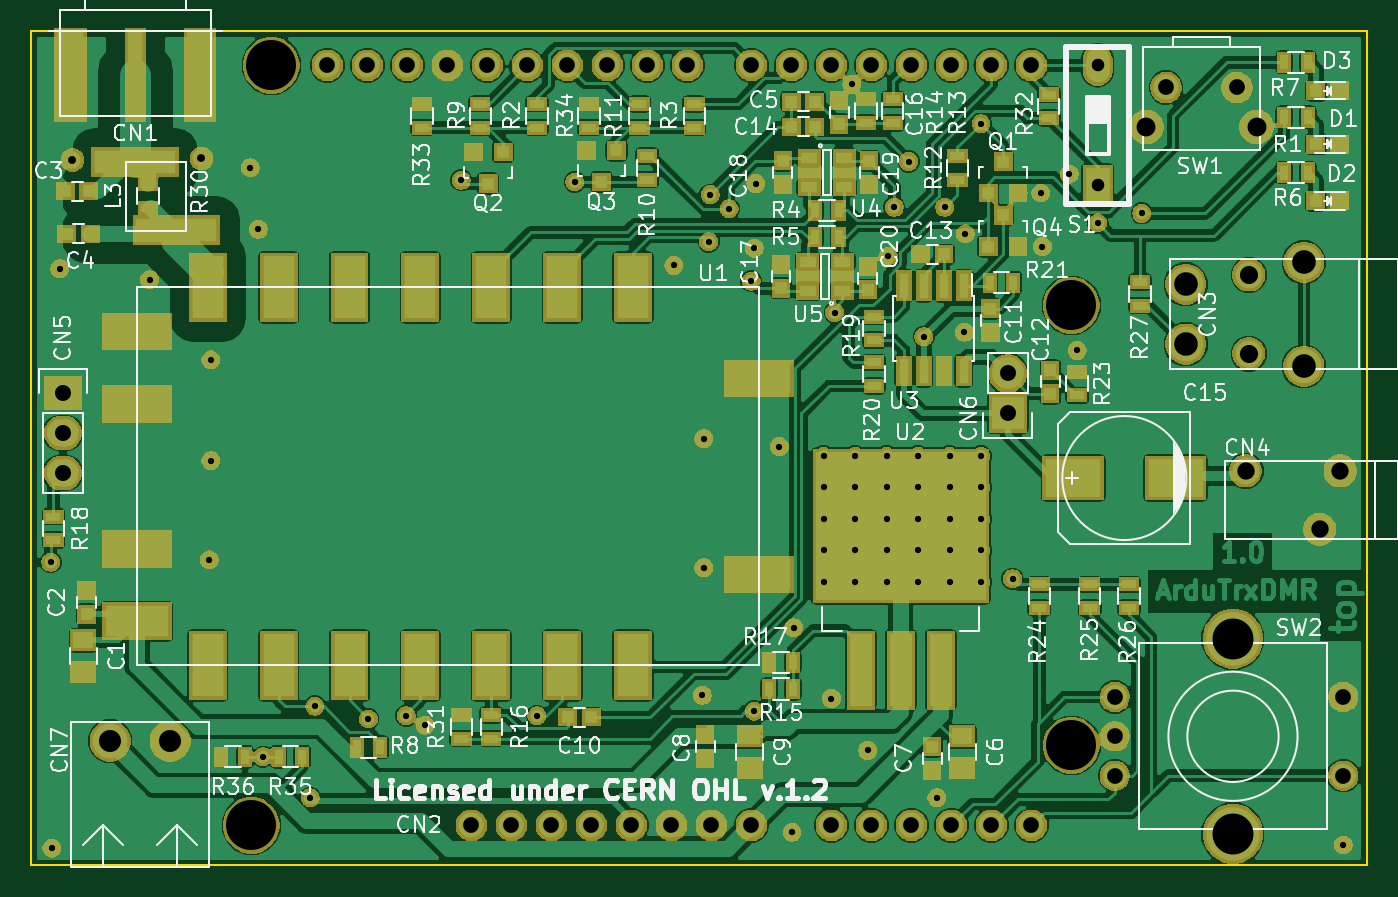
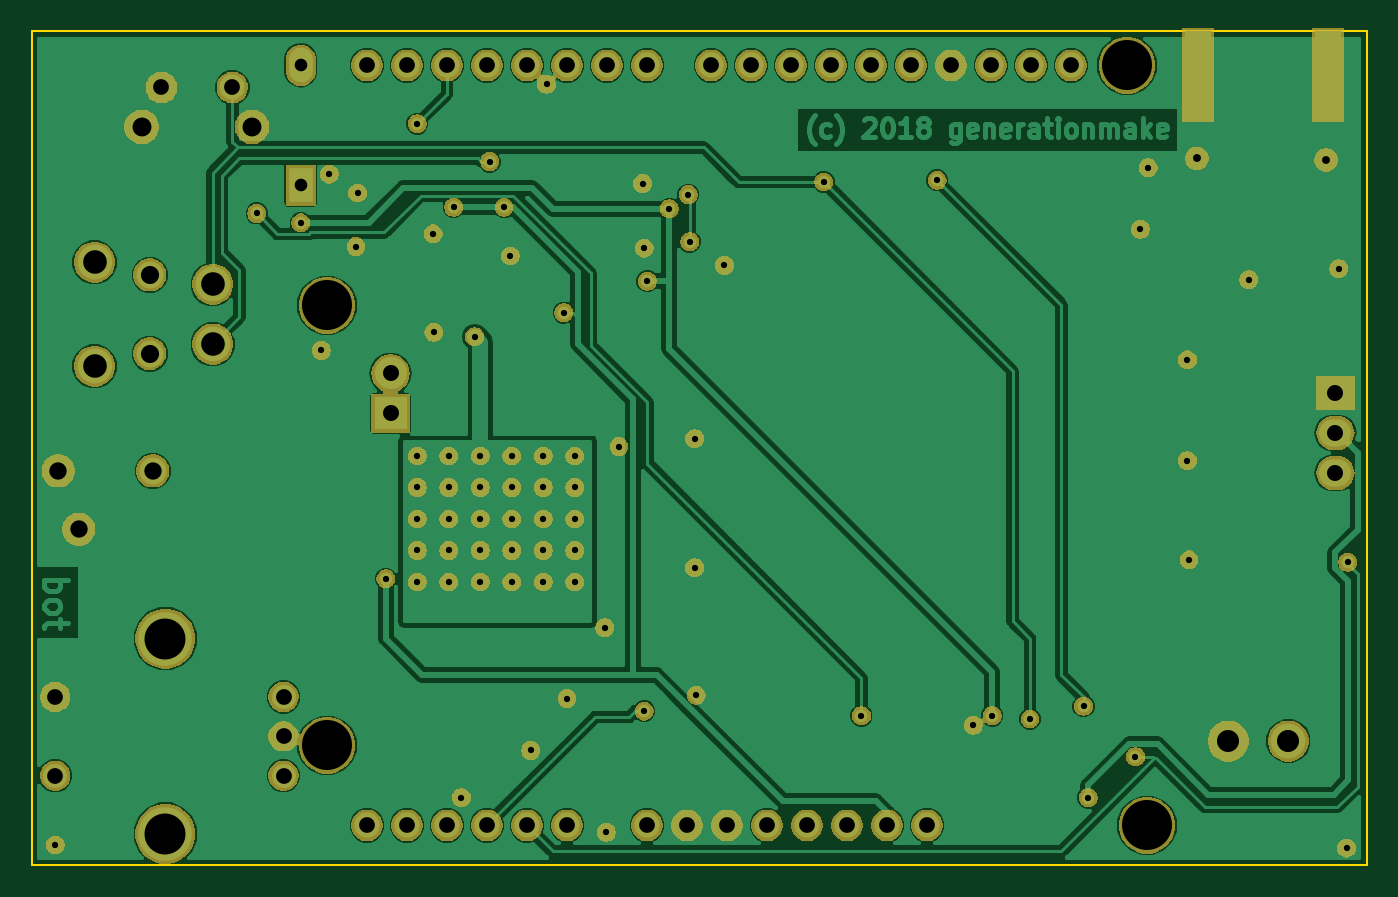
Circuit board: 8 layer files. Board 84.8 x 53.0 mm.
- bottom_copper: ArduTrxDMRShield-B.Cu.gbl (99914 bytes)
- bottom_mask: ArduTrxDMRShield-B.Mask.gbs (139189 bytes)
- outline: ArduTrxDMRShield-Edge.Cuts.gm1 (740 bytes)
- top_copper: ArduTrxDMRShield-F.Cu.gtl (242200 bytes)
- top_mask: ArduTrxDMRShield-F.Mask.gts (147722 bytes)
- top_silk: ArduTrxDMRShield-F.SilkS.gto (84739 bytes)
- drill: ArduTrxDMRShield-NPTH.drl (276 bytes)
- drill: ArduTrxDMRShield-PTH.drl (2195 bytes)

=== bottom_copper: ArduTrxDMRShield-B.Cu.gbl (99914 bytes, source omitted) ===
=== bottom_mask: ArduTrxDMRShield-B.Mask.gbs (139189 bytes, source omitted) ===
=== outline: ArduTrxDMRShield-Edge.Cuts.gm1 ===
G04 #@! TF.GenerationSoftware,KiCad,Pcbnew,5.0.1-33cea8e~68~ubuntu18.04.1*
G04 #@! TF.CreationDate,2018-11-27T01:55:08+01:00*
G04 #@! TF.ProjectId,ArduTrxDMRShield,41726475547278444D52536869656C64,x1.0*
G04 #@! TF.SameCoordinates,Original*
G04 #@! TF.FileFunction,Profile,NP*
%FSLAX46Y46*%
G04 Gerber Fmt 4.6, Leading zero omitted, Abs format (unit mm)*
G04 Created by KiCad (PCBNEW 5.0.1-33cea8e~68~ubuntu18.04.1) date Di 27 Nov 2018 01:55:08 CET*
%MOMM*%
%LPD*%
G01*
G04 APERTURE LIST*
%ADD10C,0.150000*%
G04 APERTURE END LIST*
D10*
X54700000Y-77000000D02*
X54700000Y-130000000D01*
X139500000Y-77000000D02*
X54700000Y-77000000D01*
X139500000Y-130000000D02*
X139500000Y-77000000D01*
X54700000Y-130000000D02*
X139500000Y-130000000D01*
M02*

=== top_copper: ArduTrxDMRShield-F.Cu.gtl (242200 bytes, source omitted) ===
=== top_mask: ArduTrxDMRShield-F.Mask.gts (147722 bytes, source omitted) ===
=== top_silk: ArduTrxDMRShield-F.SilkS.gto (84739 bytes, source omitted) ===
=== drill: ArduTrxDMRShield-NPTH.drl ===
M48
;DRILL file {KiCad 5.0.1-33cea8e~68~ubuntu18.04.1} date Di 27 Nov 2018 01:55:20 CET
;FORMAT={-:-/ absolute / metric / decimal}
FMAT,2
METRIC,TZ
T1C1.150
T2C3.175
%
G90
G05
M71
T1
X132.Y-92.5
X132.Y-97.5
T2
X68.67Y-127.46
X69.94Y-79.2
X120.74Y-94.44
X120.74Y-122.38
T0
M30

=== drill: ArduTrxDMRShield-PTH.drl ===
M48
;DRILL file {KiCad 5.0.1-33cea8e~68~ubuntu18.04.1} date Di 27 Nov 2018 01:55:20 CET
;FORMAT={-:-/ absolute / metric / decimal}
FMAT,2
METRIC,TZ
T1C0.400
T2C0.500
T3C0.800
T4C1.000
T5C1.016
T6C1.100
T7C1.200
T8C1.400
T9C1.500
T10C2.600
%
G90
G05
M71
T1
X55.927Y-110.746
X56.Y-128.9
X56.5Y-92.1
X62.2Y-92.8
X66.Y-110.6
X66.1Y-97.9
X66.1Y-104.3
X68.6Y-85.7
X69.1Y-89.6
X69.4Y-123.1
X72.4Y-125.7
X72.7Y-119.9
X76.1Y-120.7
X78.5Y-120.5
X79.7Y-121.1
X82.Y-86.5
X86.8Y-120.5
X89.2Y-86.6
X95.5Y-91.9
X97.3Y-119.2
X97.4Y-102.9
X97.4Y-111.1
X97.7Y-90.4
X97.8Y-87.4
X99.Y-88.3
X100.4Y-92.9
X100.6Y-90.8
X100.6Y-120.2
X100.7Y-86.7
X102.2Y-103.4
X103.Y-127.9
X103.1Y-114.9
X105.Y-104.
X105.Y-106.
X105.Y-108.
X105.Y-110.
X105.Y-112.
X105.5Y-119.4
X105.7Y-94.9
X106.8Y-80.4
X107.Y-104.
X107.Y-106.
X107.Y-108.
X107.Y-110.
X107.Y-112.
X107.8Y-122.7
X109.Y-104.
X109.Y-106.
X109.Y-108.
X109.Y-110.
X109.Y-112.
X109.1Y-91.3
X109.5Y-88.2
X110.4Y-85.3
X111.Y-104.
X111.Y-106.
X111.Y-108.
X111.Y-110.
X111.Y-112.
X111.368Y-96.431
X112.2Y-125.7
X112.7Y-88.2
X113.Y-104.
X113.Y-106.
X113.Y-108.
X113.Y-110.
X113.Y-112.
X113.95Y-96.15
X114.Y-89.9
X115.Y-82.9
X115.Y-104.
X115.Y-106.
X115.Y-108.
X115.Y-110.
X115.Y-112.
X117.Y-111.8
X118.8Y-87.3
X118.9Y-90.7
X120.6Y-86.1
X121.1Y-97.3
X122.4Y-89.2
X125.2Y-88.6
X138.Y-128.7
T2
X57.3Y-85.2
X65.5Y-85.1
T3
X122.4Y-79.19
X122.4Y-86.81
T4
X123.5Y-119.3
X123.5Y-121.8
X123.5Y-124.3
X138.Y-119.3
X138.Y-124.3
X126.75Y-80.6
X131.25Y-80.6
X73.496Y-79.2
X76.036Y-79.2
X78.576Y-79.2
X81.116Y-79.2
X82.64Y-127.46
X83.656Y-79.2
X85.18Y-127.46
X86.196Y-79.2
X87.72Y-127.46
X88.736Y-79.2
X90.26Y-127.46
X91.276Y-79.2
X92.8Y-127.46
X93.816Y-79.2
X95.34Y-127.46
X96.356Y-79.2
X97.88Y-127.46
X100.42Y-79.2
X100.42Y-127.46
X102.96Y-79.2
X105.5Y-79.2
X105.5Y-127.46
X108.04Y-79.2
X108.04Y-127.46
X110.58Y-79.2
X110.58Y-127.46
X113.12Y-79.2
X113.12Y-127.46
X115.66Y-79.2
X115.66Y-127.46
X118.2Y-79.2
X118.2Y-127.46
T5
X56.7Y-100.
X56.7Y-102.54
X56.7Y-105.08
X116.7Y-98.76
X116.7Y-101.3
T6
X131.8Y-104.95
X136.5Y-108.65
X137.8Y-104.95
T7
X125.5Y-83.1
X132.5Y-83.1
T8
X59.695Y-122.1
X63.505Y-122.1
T9
X128.Y-93.1
X128.Y-96.9
X135.5Y-91.7
X135.5Y-98.3
T10
X131.Y-115.6
X131.Y-128.
T0
M30

